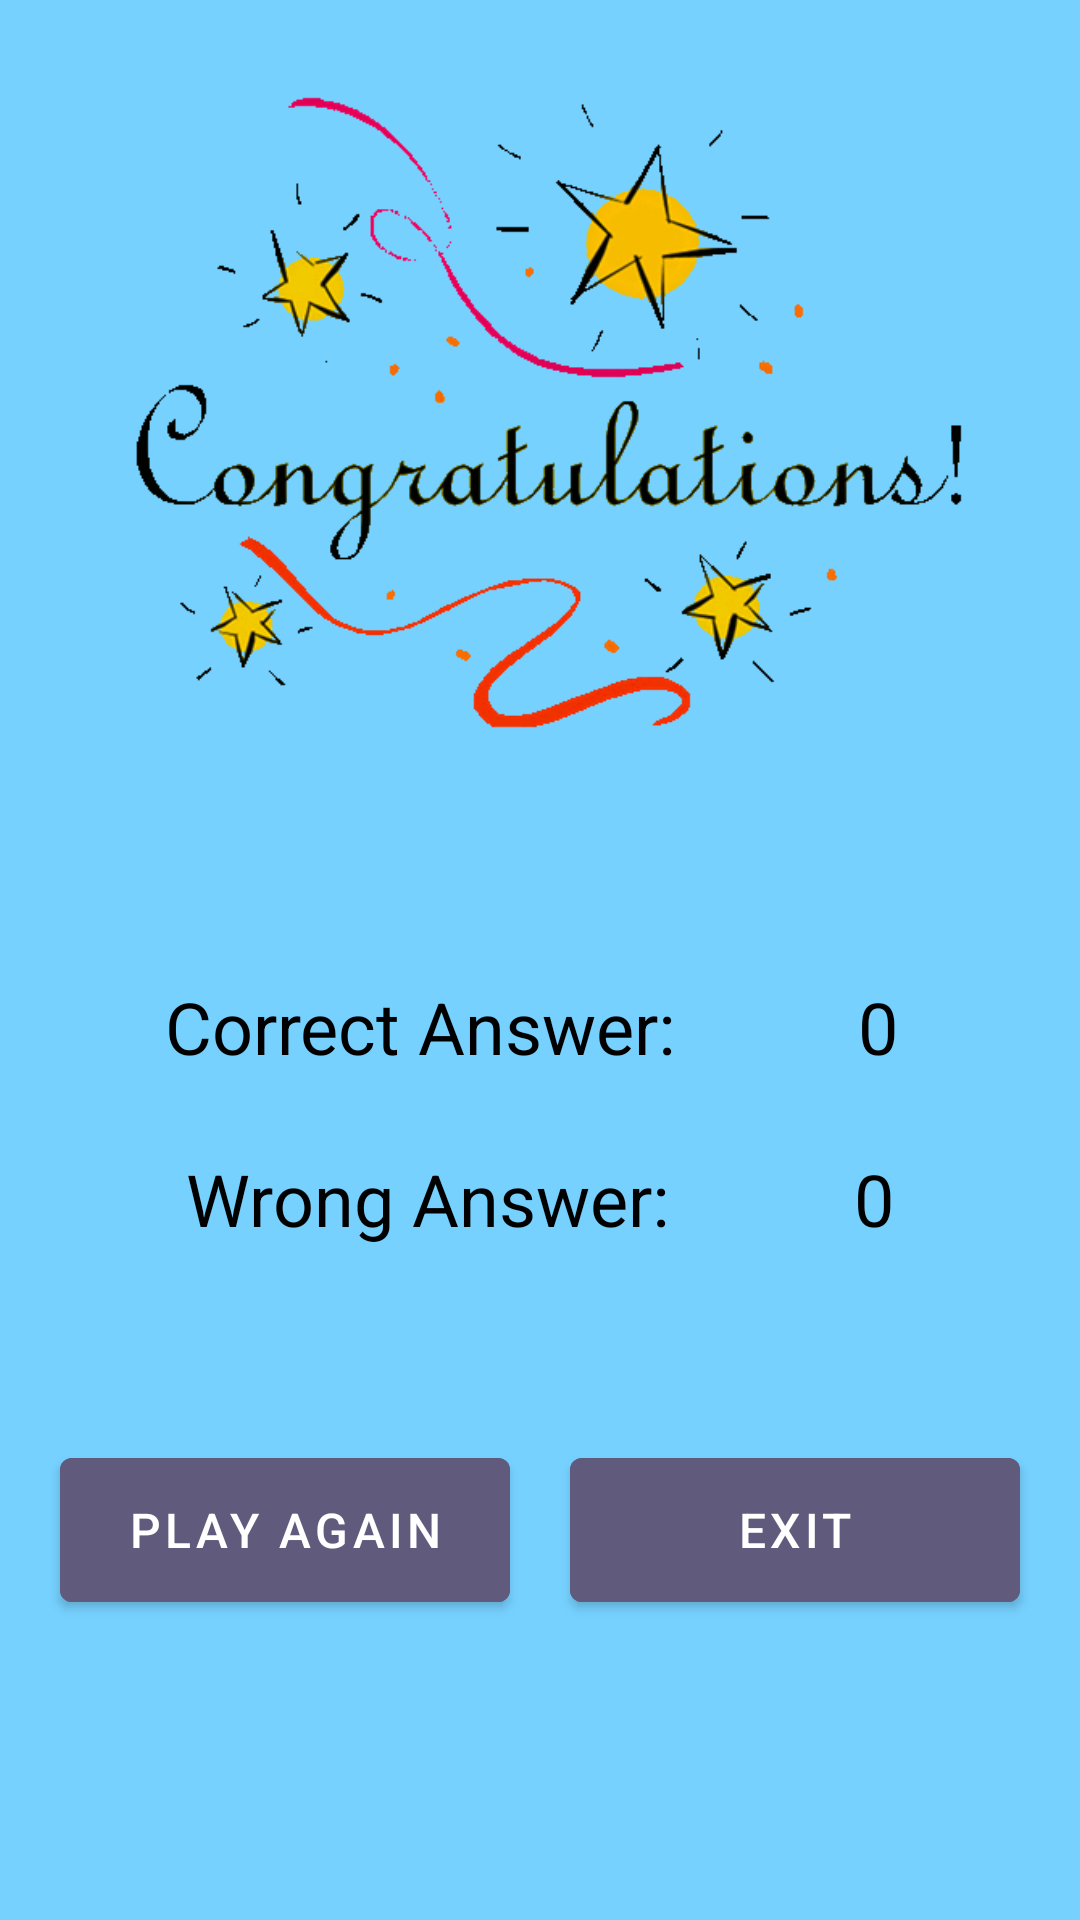

Write the Android layout XML for this screen, with the resource values it uses.
<!-- AndroidManifest.xml: activity theme SignUpTheme -->
<!-- res/layout/activity_result.xml -->
<?xml version="1.0" encoding="utf-8"?>
<androidx.constraintlayout.widget.ConstraintLayout xmlns:android="http://schemas.android.com/apk/res/android"
    xmlns:app="http://schemas.android.com/apk/res-auto"
    xmlns:tools="http://schemas.android.com/tools"
    android:layout_width="match_parent"
    android:layout_height="match_parent"
    android:background="@color/material_dynamic_primary80"
    tools:context=".ResultActivity">

    <ImageView
        android:id="@+id/imageView5"
        android:layout_width="350dp"
        android:layout_height="250dp"
        android:layout_marginTop="16dp"
        app:layout_constraintEnd_toEndOf="parent"
        app:layout_constraintHorizontal_bias="0.5"
        app:layout_constraintStart_toStartOf="parent"
        app:layout_constraintTop_toTopOf="parent"
        app:srcCompat="@drawable/congrats" />

    <TextView
        android:id="@+id/textView"
        android:layout_width="wrap_content"
        android:layout_height="wrap_content"
        android:layout_marginTop="60dp"
        android:text=" Correct Answer:"
        android:textColor="@color/black"
        android:textSize="24sp"
        app:layout_constraintEnd_toEndOf="parent"
        app:layout_constraintHorizontal_bias="0.267"
        app:layout_constraintStart_toStartOf="parent"
        app:layout_constraintTop_toBottomOf="@+id/imageView5" />

    <TextView
        android:id="@+id/textViewScoreCorrect"
        android:layout_width="wrap_content"
        android:layout_height="wrap_content"
        android:layout_marginTop="60dp"
        android:text="0"
        android:textColor="@color/black"
        android:textSize="24sp"
        app:layout_constraintEnd_toEndOf="parent"
        app:layout_constraintHorizontal_bias="0.5"
        app:layout_constraintStart_toEndOf="@+id/textView"
        app:layout_constraintTop_toBottomOf="@+id/imageView5" />

    <TextView
        android:id="@+id/textView3"
        android:layout_width="wrap_content"
        android:layout_height="wrap_content"
        android:layout_marginTop="25dp"
        android:text="Wrong Answer:"
        android:textColor="@color/black"
        android:textSize="24sp"
        app:layout_constraintEnd_toStartOf="@+id/textViewScoreWrong"
        app:layout_constraintHorizontal_bias="0.5"
        app:layout_constraintStart_toStartOf="parent"
        app:layout_constraintTop_toBottomOf="@+id/textView" />

    <TextView
        android:id="@+id/textViewScoreWrong"
        android:layout_width="wrap_content"
        android:layout_height="wrap_content"
        android:layout_marginTop="25dp"
        android:text="0"
        android:textColor="@color/black"
        android:textSize="24sp"
        app:layout_constraintEnd_toEndOf="parent"
        app:layout_constraintHorizontal_bias="0.5"
        app:layout_constraintStart_toEndOf="@+id/textView3"
        app:layout_constraintTop_toBottomOf="@+id/textViewScoreCorrect" />

    <Button
        android:id="@+id/buttonPlayAgain"
        android:layout_width="150dp"
        android:layout_height="60dp"
        android:layout_marginBottom="100dp"
        android:backgroundTint="@color/material_dynamic_tertiary40"
        android:text="play again"
        android:textSize="16sp"
        app:layout_constraintBottom_toBottomOf="parent"
        app:layout_constraintEnd_toStartOf="@+id/buttonExit"
        app:layout_constraintHorizontal_bias="0.5"
        app:layout_constraintStart_toStartOf="parent" />

    <Button
        android:id="@+id/buttonExit"
        android:layout_width="150dp"
        android:layout_height="60dp"
        android:layout_marginBottom="100dp"
        android:backgroundTint="@color/material_dynamic_tertiary40"
        android:text="exit"
        android:textSize="16sp"
        app:layout_constraintBottom_toBottomOf="parent"
        app:layout_constraintEnd_toEndOf="parent"
        app:layout_constraintHorizontal_bias="0.5"
        app:layout_constraintStart_toEndOf="@+id/buttonPlayAgain" />
</androidx.constraintlayout.widget.ConstraintLayout>
<!-- resources referenced by this layout -->
<resources>
  <color name="black">#FF000000</color>
  <!-- drawable congrats: gif bitmap (drawable, 27080 bytes) -->
  <style name="SignUpTheme" parent="Theme.MaterialComponents.DayNight.DarkActionBar">
          
          <item name="colorPrimary">@color/orange</item>
          <item name="colorPrimaryVariant">@color/orange</item>
          <item name="colorOnPrimary">@color/white</item>
          
          <item name="colorSecondary">@color/teal_200</item>
          <item name="colorSecondaryVariant">@color/teal_700</item>
          <item name="colorOnSecondary">@color/black</item>
          
          <item name="android:statusBarColor">?attr/colorPrimaryVariant</item>
          
      </style>
  <color name="orange">#FF5722</color>
  <color name="white">#FFFFFFFF</color>
  <color name="teal_200">#FF03DAC5</color>
  <color name="teal_700">#FF018786</color>
</resources>
